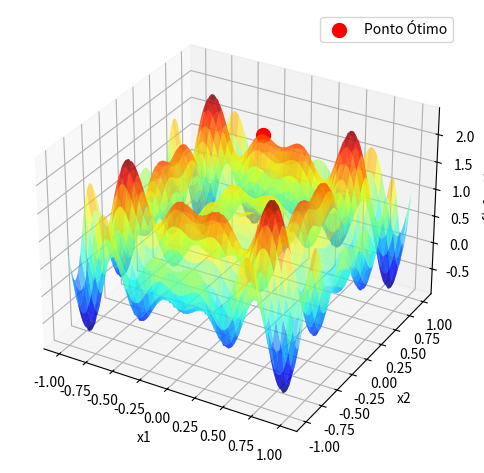

Python code for this plot:
# – Trabalho AV1 - Busca/Otimização Meta-heurística -


import numpy as np
import matplotlib.pyplot as plt
from mpl_toolkits.mplot3d import Axes3D

# Funcao objetivo
def funcao_objetivo(x1, x2):
    return x1 * np.sin(4 * np.pi * x1) - x2 * np.sin(4 * np.pi * x2 + np.pi) + 1

# Algoritmo de subida de encosta para maximizacao
def subida_encosta(funcao_objetivo, dominio_x1, dominio_x2, total_iteracoes, passo):
    x1 = np.random.uniform(dominio_x1[0], dominio_x1[1])
    x2 = np.random.uniform(dominio_x2[0], dominio_x2[1])
    valor_otimo = funcao_objetivo(x1, x2)

    for _ in range(total_iteracoes):
        candidato_x1 = np.clip(x1 + np.random.uniform(-passo, passo), dominio_x1[0], dominio_x1[1])
        candidato_x2 = np.clip(x2 + np.random.uniform(-passo, passo), dominio_x2[0], dominio_x2[1])
        valor_candidato = funcao_objetivo(candidato_x1, candidato_x2)

        if valor_candidato > valor_otimo:
            x1, x2, valor_otimo = candidato_x1, candidato_x2, valor_candidato

    return (x1, x2), valor_otimo

# Parametros do algoritmo
dominio_x1 = (-1, 1)
dominio_x2 = (-1, 1)
total_iteracoes = 1000
passo = 0.05  # Tamanho do passo para gerar novos pontos candidatos

# Execucao do algoritmo
(ponto_otimo, valor_otimo) = subida_encosta(funcao_objetivo, dominio_x1, dominio_x2, total_iteracoes, passo)
print("Ponto ótimo:", ponto_otimo)
print("Valor ótimo:", valor_otimo)

# Criacao do grafico 3D
x = np.linspace(dominio_x1[0], dominio_x1[1], 400)
y = np.linspace(dominio_x2[0], dominio_x2[1], 400)
X, Y = np.meshgrid(x, y)
Z = funcao_objetivo(X, Y)

fig = plt.figure()
ax = fig.add_subplot(111, projection='3d')
surf = ax.plot_surface(X, Y, Z, cmap='jet', alpha=0.6)
ax.scatter(ponto_otimo[0], ponto_otimo[1], valor_otimo, color='r', s=100, label='Ponto Ótimo')
ax.set_xlabel('x1')
ax.set_ylabel('x2')
ax.set_zlabel('f(x1, x2)')
ax.legend()
plt.tight_layout()
plt.show()

